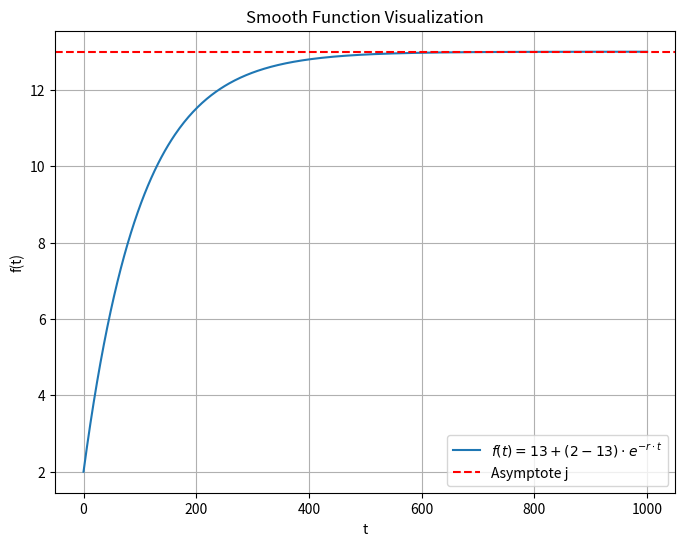

This figure's Python source:
import numpy as np
import matplotlib.pyplot as plt

# Define parameters
k = 2      # Initial value
j = 13     # Value to approach
r = 0.01   # Exponential rate of change

# Define the function
def smooth_function(t, k, j, r):
    return j + (k - j) * np.exp(-r*t)

# Generate time values
t_values = np.linspace(0, 1000, 500)

# Compute function values
f_values = smooth_function(t_values, k, j, r)

# Plot the function
plt.figure(figsize=(8, 6))
plt.plot(t_values, f_values, label=f'$f(t) = {j} + ({k} - {j}) \\cdot e^{{-r \\cdot t}}$')
plt.title('Smooth Function Visualization')
plt.xlabel('t')
plt.ylabel('f(t)')
plt.axhline(y=j, color='r', linestyle='--', label='Asymptote j')
plt.legend()
plt.grid(True)
plt.show()